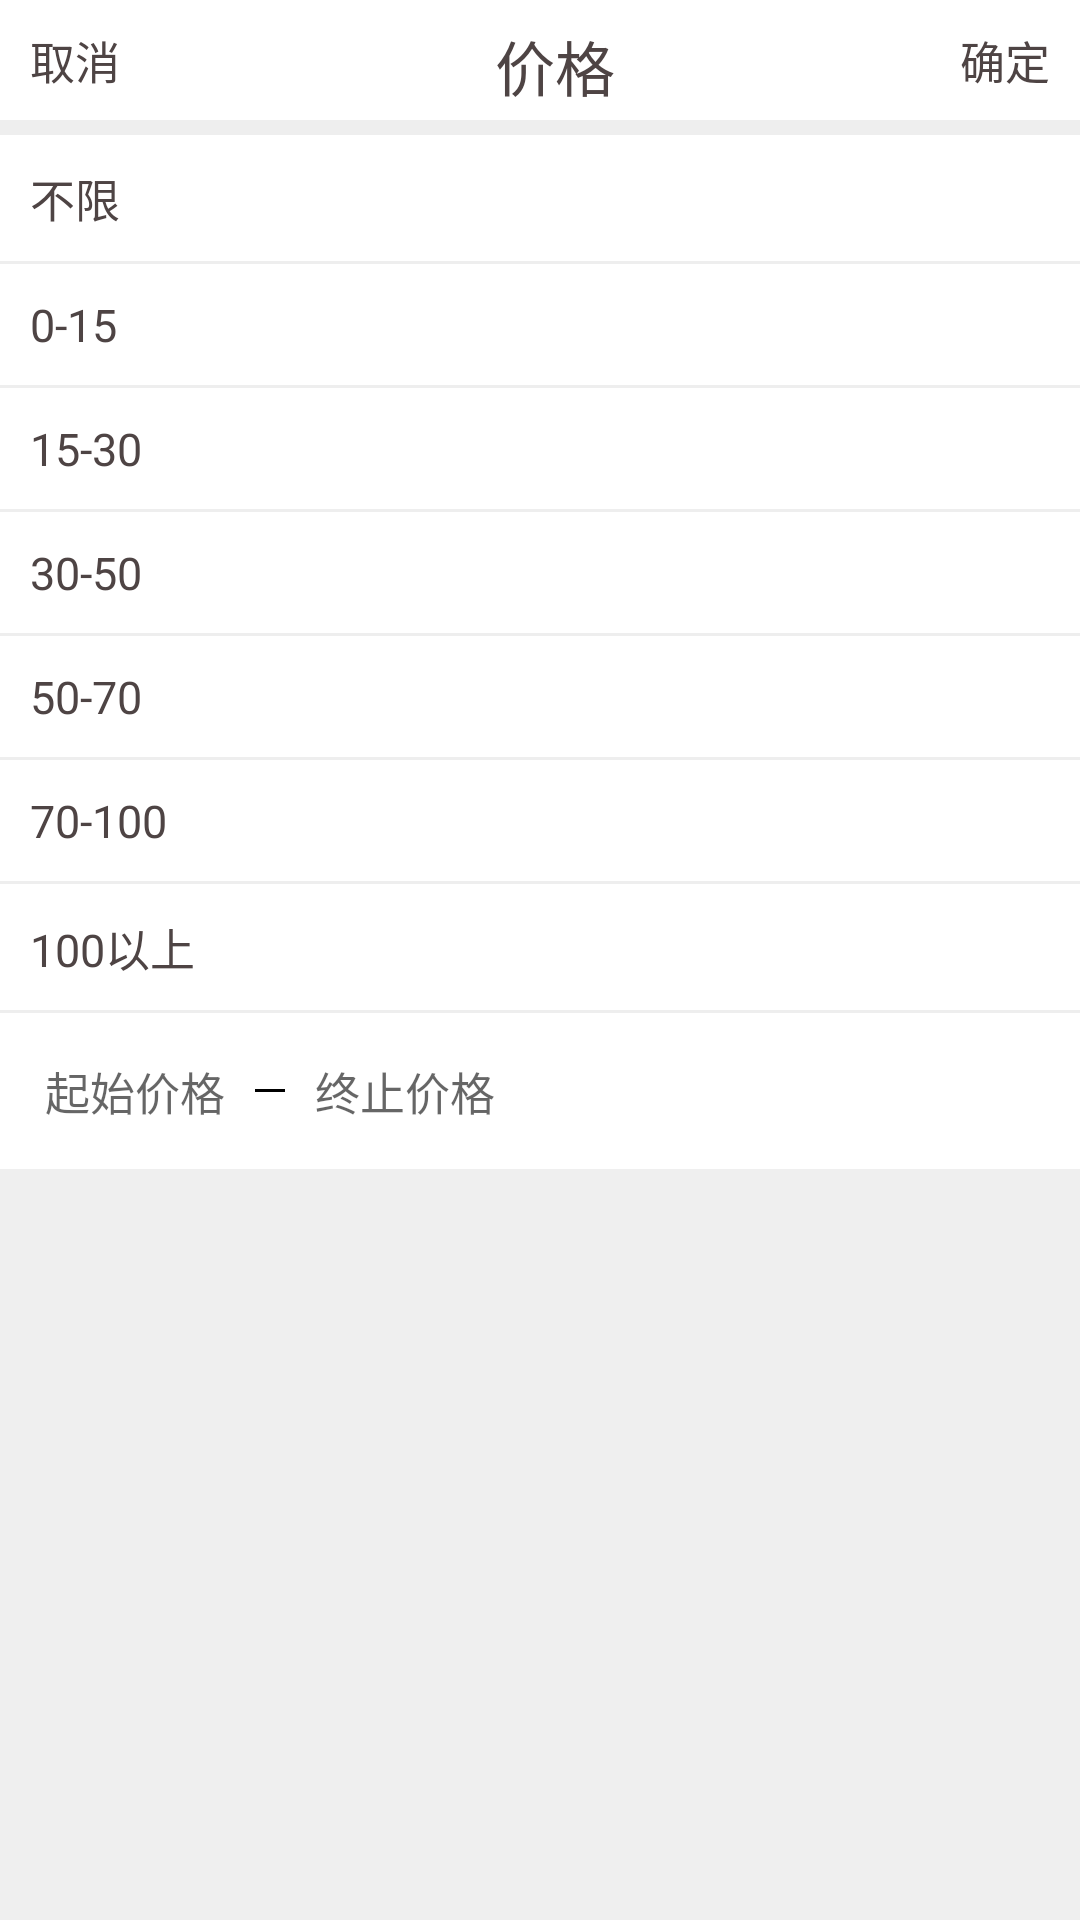

Android layout source for this screen:
<!-- AndroidManifest.xml: application theme goods -->
<!-- res/layout/drawer_price_layout.xml -->
<?xml version="1.0" encoding="utf-8"?>
<LinearLayout xmlns:android="http://schemas.android.com/apk/res/android"
    android:id="@+id/ll_price_root"
    android:layout_width="match_parent"
    android:layout_height="match_parent"
    android:background="#eeee"
    android:clickable="true"
    android:orientation="vertical"
    android:visibility="visible"
    android:focusable="true">

    <LinearLayout
        android:layout_width="match_parent"
        android:layout_height="wrap_content"
        android:background="#fff"
        android:orientation="horizontal">

        <Button
            android:id="@+id/btn_drawer_layout_cancel"
            android:layout_width="40dp"
            android:layout_height="30dp"
            android:layout_margin="5dp"
            android:background="@color/transparent"
            android:clickable="true"
            android:gravity="center"
            android:text="取消"
            android:textColor="#4e4444"
            android:textSize="15sp"
            android:focusable="true" />

        <TextView
            android:layout_width="0dp"
            android:layout_height="35dp"
            android:layout_gravity="center_vertical"
            android:layout_marginStart="10dp"
            android:layout_weight="1"
            android:drawablePadding="10dp"
            android:gravity="center"
            android:padding="5dp"
            android:text="价格"
            android:textColor="#4e4444"
            android:textSize="20sp" />

        <Button
            android:id="@+id/btn_drawer_layout_confirm"
            android:layout_width="40dp"
            android:layout_height="30dp"
            android:layout_margin="5dp"
            android:background="@color/transparent"
            android:clickable="true"
            android:gravity="center"
            android:text="确定"
            android:textColor="#4e4444"
            android:textSize="15sp"
            android:focusable="true" />
    </LinearLayout>

    <View
        android:layout_width="match_parent"
        android:layout_height="5dp"
        android:background="#eeee" />

    <RelativeLayout
        android:id="@+id/rl_price_nolimit"
        android:layout_width="match_parent"
        android:layout_height="wrap_content"
        android:background="#fff"
        android:padding="10dp">

        <TextView
            android:layout_width="match_parent"
            android:layout_height="wrap_content"
            android:background="#fff"
            android:text="不限"
            android:textColor="#4e4444"
            android:textSize="15sp" />

        <ImageView
            android:id="@+id/iv_price_no_limit"
            android:layout_width="wrap_content"
            android:layout_height="wrap_content"
            android:layout_alignParentEnd="true"
            android:background="@drawable/filter_type_selected" />
    </RelativeLayout>

    <View
        android:layout_width="wrap_content"
        android:layout_height="1dp"
        android:background="#eeee" />

    <RelativeLayout
        android:id="@+id/rl_price_0_15"
        android:layout_width="match_parent"
        android:layout_height="wrap_content"
        android:background="#fff"
        android:padding="10dp">

        <TextView
            android:layout_width="match_parent"
            android:layout_height="wrap_content"
            android:background="#fff"
            android:text="0-15"
            android:textColor="#4e4444"
            android:textSize="15sp" />

        <ImageView
            android:id="@+id/iv_price_0_15"
            android:layout_width="wrap_content"
            android:layout_height="wrap_content"
            android:layout_alignParentEnd="true"
            android:background="@drawable/filter_type_selected" />
    </RelativeLayout>

    <View
        android:layout_width="wrap_content"
        android:layout_height="1dp"
        android:background="#eeee" />

    <RelativeLayout
        android:id="@+id/rl_price_15_30"
        android:layout_width="match_parent"
        android:layout_height="wrap_content"
        android:background="#fff"
        android:padding="10dp">

        <TextView
            android:layout_width="match_parent"
            android:layout_height="wrap_content"
            android:background="#fff"
            android:text="15-30"
            android:textColor="#4e4444"
            android:textSize="15sp" />

        <ImageView
            android:id="@+id/iv_price_15_30"
            android:layout_width="wrap_content"
            android:layout_height="wrap_content"
            android:layout_alignParentEnd="true"
            android:background="@drawable/filter_type_selected" />
    </RelativeLayout>

    <View
        android:layout_width="wrap_content"
        android:layout_height="1dp"
        android:background="#eeee" />

    <RelativeLayout
        android:id="@+id/rl_price_30_50"
        android:layout_width="match_parent"
        android:layout_height="wrap_content"
        android:background="#fff"
        android:clickable="true"
        android:padding="10dp"
        android:focusable="true">

        <TextView
            android:layout_width="match_parent"
            android:layout_height="wrap_content"
            android:background="#fff"
            android:text="30-50"
            android:textColor="#4e4444"
            android:textSize="15sp" />

        <ImageView
            android:id="@+id/iv_price_30_50"
            android:layout_width="wrap_content"
            android:layout_height="wrap_content"
            android:layout_alignParentEnd="true"
            android:background="@drawable/filter_type_selected"
            android:clickable="true"
            android:focusable="true" />
    </RelativeLayout>

    <View
        android:layout_width="wrap_content"
        android:layout_height="1dp"
        android:background="#eeee" />

    <RelativeLayout
        android:id="@+id/rl_price_50_70"
        android:layout_width="match_parent"
        android:layout_height="wrap_content"
        android:background="#fff"
        android:padding="10dp">

        <TextView
            android:layout_width="match_parent"
            android:layout_height="wrap_content"
            android:background="#fff"
            android:text="50-70"
            android:textColor="#4e4444"
            android:textSize="15sp" />

        <ImageView
            android:id="@+id/iv_price_50_70"
            android:layout_width="wrap_content"
            android:layout_height="wrap_content"
            android:layout_alignParentEnd="true"
            android:background="@drawable/filter_type_selected" />
    </RelativeLayout>

    <View
        android:layout_width="wrap_content"
        android:layout_height="1dp"
        android:background="#eeee" />

    <RelativeLayout
        android:id="@+id/rl_price_70_100"
        android:layout_width="match_parent"
        android:layout_height="wrap_content"
        android:background="#fff"
        android:padding="10dp">

        <TextView
            android:layout_width="match_parent"
            android:layout_height="wrap_content"
            android:background="#fff"
            android:text="70-100"
            android:textColor="#4e4444"
            android:textSize="15sp" />

        <ImageView
            android:id="@+id/iv_price_70_100"
            android:layout_width="wrap_content"
            android:layout_height="wrap_content"
            android:layout_alignParentEnd="true"
            android:background="@drawable/filter_type_selected" />
    </RelativeLayout>

    <View
        android:layout_width="wrap_content"
        android:layout_height="1dp"
        android:background="#eeee" />

    <RelativeLayout
        android:id="@+id/rl_price_100"
        android:layout_width="match_parent"
        android:layout_height="wrap_content"
        android:background="#fff"
        android:padding="10dp">

        <TextView
            android:layout_width="match_parent"
            android:layout_height="wrap_content"
            android:background="#fff"
            android:text="100以上"
            android:textColor="#4e4444"
            android:textSize="15sp" />

        <ImageView
            android:id="@+id/iv_price_100"
            android:layout_width="wrap_content"
            android:layout_height="wrap_content"
            android:layout_alignParentEnd="true"
            android:background="@drawable/filter_type_selected" />
    </RelativeLayout>

    <View
        android:layout_width="wrap_content"
        android:layout_height="1dp"
        android:background="#eeee" />

    <RelativeLayout
        android:id="@+id/rl_select_price"
        android:layout_width="match_parent"
        android:layout_height="wrap_content"
        android:background="#fff"
        android:padding="10dp">

        <EditText
            android:id="@+id/et_price_start"
            android:layout_width="wrap_content"
            android:layout_height="wrap_content"
            android:background="@drawable/mq_bg_edit_view"
            android:hint="起始价格"
            android:padding="5dp"
            android:textColor="#4e4444"
            android:textSize="15sp" />

        <View
            android:id="@+id/v_price_line"
            android:layout_width="10dp"
            android:layout_height="1dp"
            android:layout_centerVertical="true"
            android:layout_marginLeft="5dp"
            android:layout_marginRight="5dp"
            android:layout_toEndOf="@id/et_price_start"
            android:background="#000" />

        <EditText
            android:id="@+id/et_price_end"
            android:layout_width="wrap_content"
            android:layout_height="wrap_content"
            android:layout_toEndOf="@id/v_price_line"
            android:background="@drawable/mq_bg_edit_view"
            android:hint="终止价格"
            android:padding="5dp"
            android:textColor="#4e4444"
            android:textSize="15sp" />

        <ImageView
            android:layout_width="wrap_content"
            android:layout_height="wrap_content"
            android:layout_alignParentEnd="true"
            android:layout_centerVertical="true"
            android:background="@drawable/filter_type_selected" />
    </RelativeLayout>

</LinearLayout>
<!-- resources referenced by this layout -->
<resources>
  <color name="transparent">#00000000</color>
  <style name="goods" parent="Theme.AppCompat.Light.NoActionBar">
          <item name="colorPrimary">@color/white</item>
          <item name="colorPrimaryDark">@color/white</item>
          <item name="colorAccent">@color/black</item>
          <item name="android:windowLightStatusBar" tools:targetApi="m">true</item>
      </style>
  <color name="white">#ffffff</color>
  <color name="black">#000000</color>
</resources>
